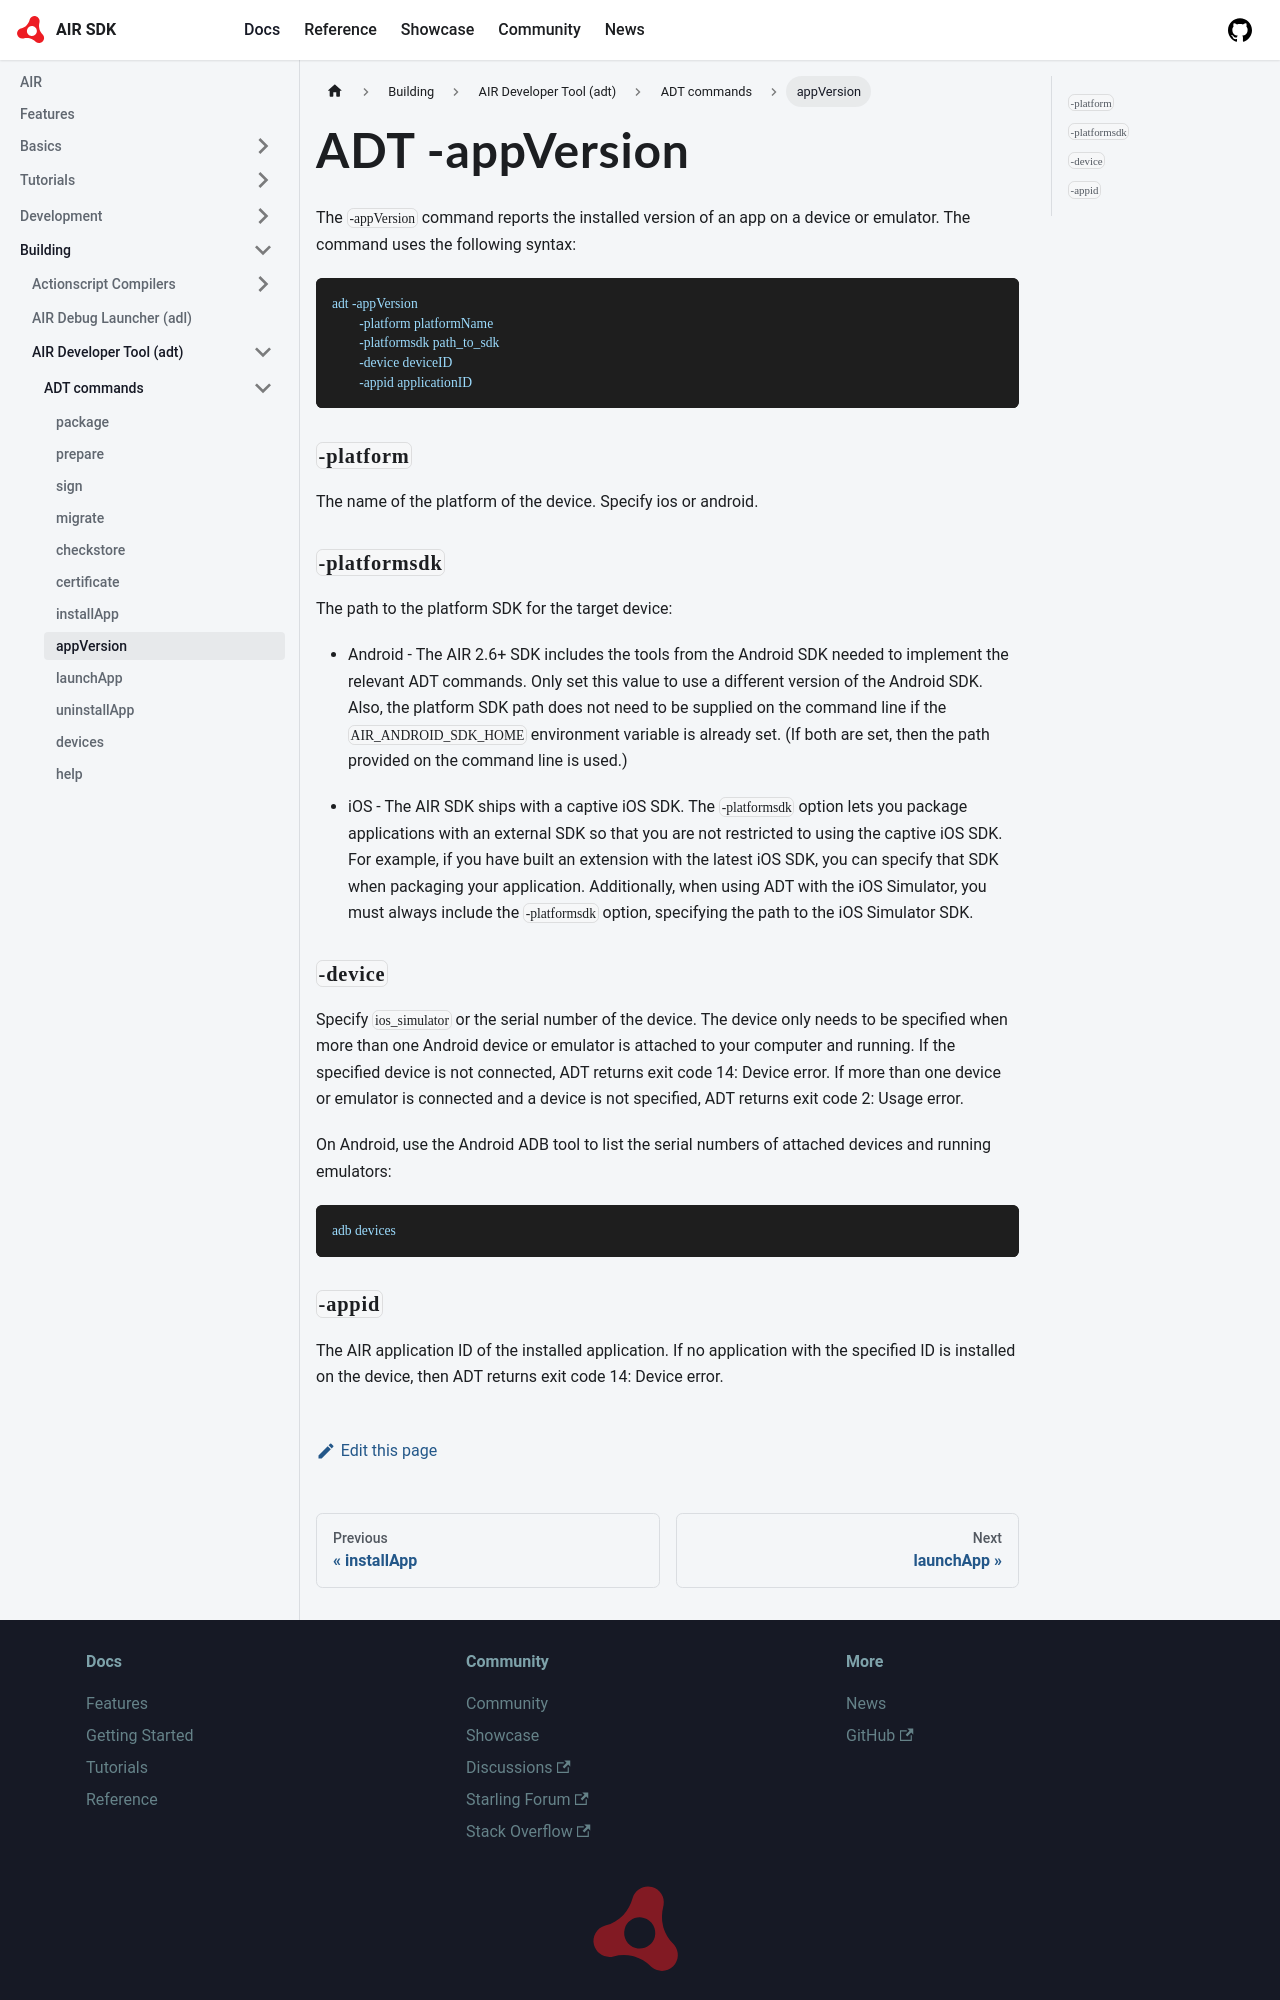

repository: airsdk/airsdk.dev · page: docs/building/air-developer-tool/commands/appVersion.html · generator: docusaurus

---
title: ADT -appVersion
sidebar_label: appVersion
sidebar_position: 8
---

The `-appVersion` command reports the installed version of an app on a device or emulator. The command uses the following syntax:

```
adt -appVersion 
	-platform platformName 
	-platformsdk path_to_sdk 
	-device deviceID 
	-appid applicationID
```

### `-platform`

The name of the platform of the device. Specify ios or android.

### `-platformsdk`

The path to the platform SDK for the target device:

- Android - The AIR 2.6+ SDK includes the tools from the Android SDK needed to implement the relevant ADT commands. Only set this value to use a different version of the Android SDK. Also, the platform SDK path does not need to be supplied on the command line if the `AIR_ANDROID_SDK_HOME` environment variable is already set. (If both are set, then the path provided on the command line is used.)

- iOS - The AIR SDK ships with a captive iOS SDK. The `-platformsdk` option lets you package applications with an external SDK so that you are not restricted to using the captive iOS SDK. For example, if you have built an extension with the latest iOS SDK, you can specify that SDK when packaging your application. Additionally, when using ADT with the iOS Simulator, you must always include the `-platformsdk` option, specifying the path to the iOS Simulator SDK.

### `-device`

Specify `ios_simulator` or the serial number of the device. The device only needs to be specified when more than one Android device or emulator is attached to your computer and running. If the specified device is not connected, ADT returns exit code 14: Device error. If more than one device or emulator is connected and a device is not specified, ADT returns exit code 2: Usage error.

On Android, use the Android ADB tool to list the serial numbers of attached devices and running emulators:

```
adb devices
```
